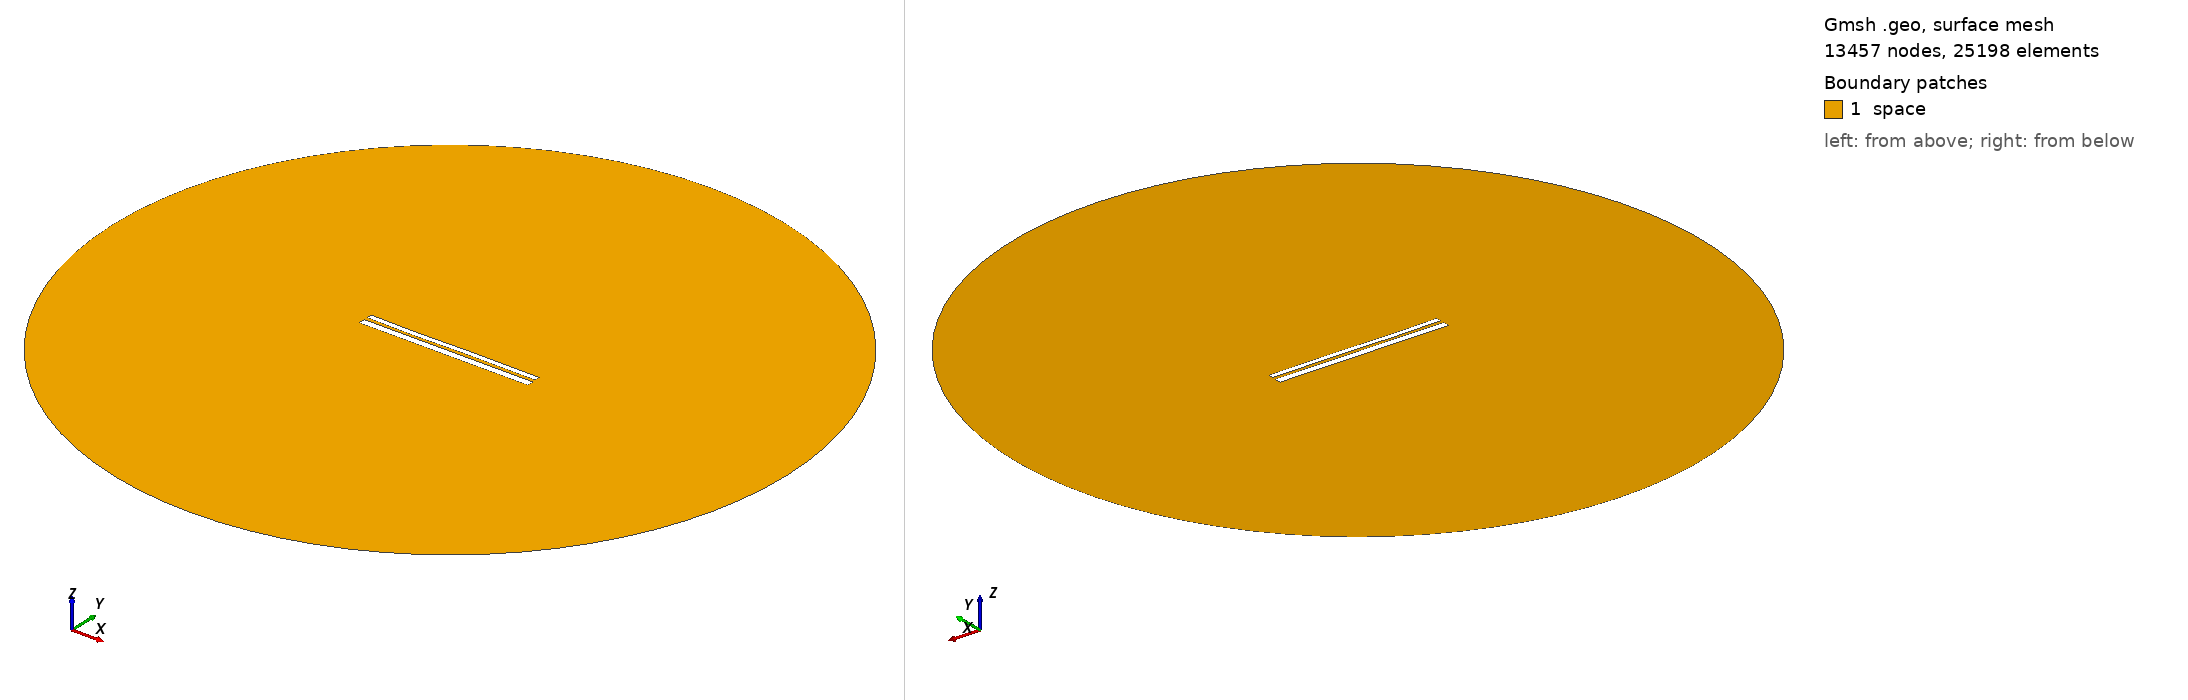

Gmsh geometry script, surface-meshed: 13457 nodes, 25198 surface elements. Boundary patches (legend numbers): 1 space. Left view from above one corner, right view from below the opposite corner. Legend entries are the model's physical surfaces. The drawing asked Gmsh for element sizes between 1% and 20% of the model's largest extent; the script's own settings can give other sizes.

=== 10152.geo (drawn) ===
//---------------------------------------
// Geometry kernel
//---------------------------------------

SetFactory("OpenCASCADE");



//---------------------------------------
// Parameters of the geometry
//---------------------------------------

// Overetch of the upper plate
overetch = 0.375;

// Distance between the plates
distance = 1.75;

// Discretization over the x axis (for the deformation)
nx = 50; 

// Length of the plate
L = 100 - overetch; 

// Number of modes
n = 4; 

// 1st mode coefficient
coeff(1) = -0.075;
beta(1) = 0.596864 * 3.1415926535 / L;

// 2nd mode coefficient
coeff(2) = -0.075;
beta(2) = 1.49418 * 3.1415926535 / L;

// 3rd mode coefficient
coeff(3) = -0.15;
beta(3) = 2.50025 * 3.1415926535 / L;

// 4th mode coefficient
coeff(4) = -0.075;
beta(4) = 3.49999 * 3.1415926535 / L;



//---------------------------------------
// Upper plate (deformed rectangle)
//---------------------------------------

// Coordiantes of the upper plate
xmin = -50;
xmax = 50 - overetch;

// Height of the upper plate
yheight = 4 - 2 * overetch;

// Indexes of the points
UpperID[] = {};
LowerID[] = {};
LeftID[] = {};
RightID[] = {};

// Point index
p = 1;

// Horizontal edges
For i In {1:nx}
    x = xmin + (i-1)*(xmax - xmin)/(nx-1);

    y_bottom = distance / 2 + overetch;
    For j In {1:n}
        C = (Cosh(beta(j)*L) + Cos(beta(j)*L)) / (Sinh(beta(j)*L) + Sin(beta(j)*L));
        y_bottom  = y_bottom + coeff(j) * (Cosh(beta(j)*(x+50)) - Cos(beta(j)*(x+50)) - C * (Sinh(beta(j)*(x+50)) - Sin(beta(j)*(x+50))));
    EndFor

    y_top = y_bottom + yheight;

    Point(p) = {x, y_top, 0, 1.0};
    UpperID[i] = p;
    p = p + 1;

    Point(p) = {x, y_bottom, 0, 1.0};
    LowerID[i] = p;
    p = p + 1;
EndFor

// Create point lists
UpperPts[] = {}; LowerPts[] = {};
For i In {1:nx}
  UpperPts[] += {UpperID[i]};
  LowerPts[] += {LowerID[i]};
EndFor

// Build splines
Spline(1) = {UpperPts[]};
Spline(2) = {LowerPts[]};
Line(3) = {LowerPts[nx-1], UpperPts[nx-1]};
Line(4) = {LowerPts[0], UpperPts[0]};

// Build the plane surface
Curve Loop(1) = {2, 3, -1, -4};
Plane Surface(1) = {1};



//---------------------------------------
// Lower plate (rectangle)
//---------------------------------------

// Vertices
Point(1001) = {-50, -1, 0, 1.0};
Point(1002) = { 50, -1, 0, 1.0};
Point(1003) = { 50,  -5, 0, 1.0};
Point(1004) = {-50,  -5, 0, 1.0};

// Edges
Line(5) = {1001, 1002};
Line(6) = {1002, 1003};
Line(7) = {1003, 1004};
Line(8) = {1004, 1001};

// Plane surface
Line Loop(2) = {5, 6, 7, 8};
Plane Surface(2) = {2}; 



//---------------------------------------
// Outer (fictious) boundary
//---------------------------------------

// Points
Point(1005) = {0, 0, 0};       // Center
Point(1006) = {200, 0, 0};     // Start point
Point(1007) = {0, 200, 0};     // 90 degrees
Point(1008) = {-200, 0, 0};    // 180 degrees
Point(1009) = {0, -200, 0};    // 270 degrees

// Circle arcs (each needs start, center, end)
Circle(9) = {1006, 1005, 1007};
Circle(10) = {1007, 1005, 1008};
Circle(11) = {1008, 1005, 1009};
Circle(12) = {1009, 1005, 1006};

// Plane surface for the entire domain
Curve Loop(3) = {9, 10, 11, 12};
Surface(3) = {3};

// Subtract the plates from the whole domain to obtain the actual domain where we want to solve the equations
BooleanDifference{ Surface{3}; Delete; }{ Surface{1}; Surface{2}; Delete; }




//---------------------------------------
// Transfinite Lines/Curves
//---------------------------------------

// Set the number of points on the boundaries
r = 7;

// Plates
Transfinite Curve {1, 2} = 50*r Using Progression 1;
Transfinite Curve {3, 4} = 2*r Using Progression 1;
Transfinite Line {5, 7} = 50*r Using Progression 1;
Transfinite Line {6, 8} = 2*r Using Progression 1;

// Outer boundary
Transfinite Line {9, 10, 11, 12} = 20 Using Progression 1;



//---------------------------------------
// Physical groups
//---------------------------------------                

// Physical curves (boundaries)
Physical Line("force_segment", 10) = {2};
Physical Line("upper_plate", 11) = {1, 3, 4};
Physical Line("lower_plate", 12) = {5, 6, 7, 8};
Physical Line("boundary", 20) = {9, 10, 11, 12};

// Physical Surfaces
Physical Surface("space", 30) = {3};



//---------------------------------------
// 6. Generate the Mesh
//---------------------------------------

// 2D mesh generation
Mesh 2;
